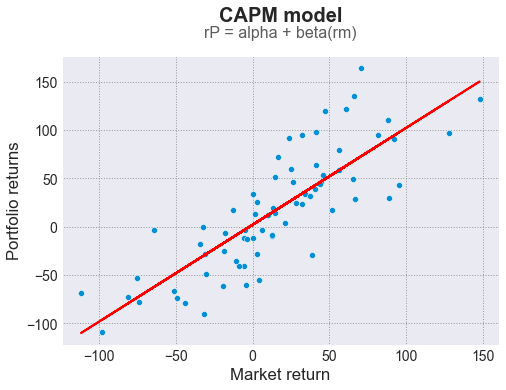

Data behind this chart, as committed beside it:
Date, ACC, ADANIENT, ADANIPORTS, AMBUJACEM, APOLLOHOSP, ASHOKLEY, ASIANPAINT, AXISBANK, BAJAJ-AUTO, BAJAJFINSV, BAJAJHLDNG, BANKBARODA, BANKINDIA, BHARATFORG, BHARTIARTL, BHEL, BOSCHLTD, BPCL, CANBK, CIPLA, COALINDIA, COLPAL, CONCOR
2013-01-31, , , , , , , , , , , , , , , , , , , , , , , 
2013-02-28, -0.03821, -0.1376, -0.07904, -0.04969, 0.02276, -0.08998, -0.05086, -0.107, -0.02671, -0.04906, -0.0148, -0.1983, -0.09915, -0.06877, -0.04918, -0.1084, -0.05379, -0.0938, -0.1361, -0.116, -0.1232, -0.0577, 0.1198
2013-03-31, -0.07374, -0.06237, 0.0003605, -0.09058, 0.01451, -0.01798, 0.151, -0.03233, -0.08791, -0.0477, -0.04482, -0.02911, -0.04764, -0.0276, -0.09647, -0.1201, 0.02533, 0.01546, -0.07591, 0.0553, 0.02893, -0.02401, -0.007177
2013-04-30, 0.06392, 0.07864, 0.04542, 0.0709, -0.005603, 0.04348, -0.04799, 0.1476, 0.04493, -0.03843, -0.02488, 0.03487, 0.08304, 0.1147, 0.09255, 0.08898, -0.009545, 0.09677, 0.07994, 0.06728, 0.03268, 0.1933, 0.09126
2013-05-31, -0.0118, -0.02934, 0.04862, -0.02251, 0.208, 0.04167, 0.03885, -0.04164, -0.03185, -0.1064, 0.04058, -0.06767, -0.1227, 0.01538, -0.04972, 0.04047, 0.03498, -0.09028, -0.00663, -0.08574, 0.01723, -0.01454, 0.01756
2013-06-30, 0.0032, -0.02669, -0.01151, 0.02468, 0.0454, -0.1537, -0.03909, -0.07364, 0.05683, -0.03085, -0.1309, -0.08887, -0.1625, -0.05418, -0.03378, -0.1311, -0.01097, -0.02627, -0.1248, 0.05775, -0.06822, -0.06424, -0.0575
2013-07-31, -0.03124, -0.1056, -0.1606, -0.09617, -0.1045, -0.3051, 0.09479, -0.2081, 0.03014, -0.08017, 0.05059, -0.02186, -0.2052, -0.08074, 0.1808, -0.09154, -0.004835, -0.1177, -0.2117, 0.0213, -0.06941, 0.014, -0.07899
2013-08-31, -0.1785, -0.1914, 0.005589, 0.02448, -0.07845, -0.1144, -0.1707, -0.1949, -0.05052, 0.000848, -0.01626, -0.1795, -0.2296, 0.1964, -0.1318, -0.2483, -0.08357, -0.1568, -0.2596, 0.04688, -0.1071, -0.1254, 0.05895
2013-09-30, 0.1534, -0.0053, 0.09607, 0.06381, 0.0753, 0.2625, 0.09098, 0.21, 0.0819, 0.02601, -0.03579, 0.07107, 0.11, 0.03984, 0.06536, 0.1828, 0.09659, 0.2617, 0.09196, 0.03729, 0.1893, 0.03042, 0.03251
2013-10-31, 0.02059, 0.4753, 0.05397, 0.03177, -0.02237, 0.1353, 0.1771, 0.2132, 0.07167, 0.05393, 0.06366, 0.3026, 0.3289, 0.1948, 0.152, 0.02693, -0.02799, 0.08543, 0.1662, -0.04462, -0.02208, -0.0006855, 0.0555
2013-11-30, -0.03371, 0.2673, 0.08557, -0.01593, -0.08225, -0.02326, -0.06636, -0.05459, -0.07298, 0.1478, 0.04198, 0.002644, 0.03454, -0.003842, -0.1092, 0.1081, -0.01137, -0.05437, -0.03814, -0.05312, -0.05557, 0.02676, -0.03897
2013-12-31, 0.01108, -0.00247, -0.01614, -0.01457, 0.1346, 0.02679, -0.0271, 0.1242, -0.03221, 0.01406, 0.03261, 0.001474, 0.09579, 0.1001, 0.009939, 0.1314, 0.1579, 0.02324, 0.1363, 0.02441, 0.06637, 0.07915, 0.003437
2014-01-31, -0.0883, -0.0901, -0.05438, -0.1287, -0.01712, -0.04638, -0.03735, -0.1359, -0.004893, -0.08422, 0.04318, -0.1354, -0.1777, 0.05716, -0.04618, -0.02346, -0.1087, 0.04254, -0.1968, 0.02445, -0.0563, -0.03957, 0.006576
2014-02-28, 0.09304, 0.06448, 0.1381, 0.07026, -0.01064, -0.04863, 0.002756, 0.1283, 0.02359, 0.06168, 0.01948, 0.005015, -0.1062, 0.1095, -0.08698, -0.02078, 0.04803, 0.04218, -0.02284, -0.06405, -0.01394, 0.01058, 0.04991
2014-03-31, 0.2667, 0.4474, 0.1208, 0.2036, -0.004183, 0.5112, 0.1585, 0.1527, 0.07052, 0.09133, 0.08502, 0.3077, 0.3335, 0.1023, 0.1048, 0.1687, 0.1582, 0.2171, 0.2233, -0.003903, 0.1834, 0.04488, 0.2704
2014-04-30, -0.07613, 0.1355, 0.004001, -0.02201, -0.02411, -0.0592, -0.07811, 0.03882, -0.08229, 0.05596, 0.0242, 0.1335, 0.02473, -0.03319, 0.03242, -0.07957, -0.03259, -0.01119, 0.08058, 0.03827, 0.01074, 0.05222, -0.008965
2014-05-31, 0.03403, 0.1461, 0.2088, 0.1004, 0.01493, 0.4539, 0.00485, 0.2102, 0.01663, 0.02385, 0.09947, 0.03146, 0.3207, 0.2301, 0.04893, 0.3422, 0.1786, 0.1473, 0.452, -0.03246, 0.2709, -0.03335, 0.162
2014-06-30, 0.09892, -0.0498, 0.07121, 0.01379, 0.09623, 0.1283, 0.1793, 0.05592, 0.1915, 0.09712, 0.1016, 0.05251, -0.0249, 0.2479, -0.02092, 0.03344, 0.09727, 0.1504, 0.1149, 0.139, 0.03788, 0.08775, 0.06398
2014-07-31, -0.03992, -0.02648, 0.07321, -0.05612, 0.01824, -0.06438, 0.05833, 0.02053, -0.08426, 0.01201, 0.04148, -0.005248, -0.0897, 0.1562, 0.1069, -0.08769, -0.01119, -0.03373, -0.127, 0.04224, -0.04481, 0.03822, 0.09852
2014-08-31, 0.06924, 0.104, 0.08559, -0.0004845, 0.1641, 0.06735, -0.007079, 0.0143, 0.08806, 0.1155, 0.0308, -0.0004015, 0.01075, 0.0975, 0.000682, 0.05496, 0.1048, 0.1968, -0.05392, 0.1315, -0.03155, -0.01922, 0.01509
2014-09-30, -0.06231, -0.01712, -0.01874, 0.03587, -0.04475, 0.1289, 0.01129, -0.04921, 0.04113, 0.07249, 0.04295, 0.03534, -0.1638, 0.03991, 0.09573, -0.1622, 0.01383, -0.03256, -0.07206, 0.219, -0.04142, 0.14, 0.0251
2014-10-31, 0.07124, 0.02879, 0.02918, 0.06528, -0.004685, 0.1288, 0.0436, 0.1634, 0.1103, -0.05426, -0.004309, 0.03015, 0.23, -0.01245, -0.01555, 0.2806, -0.007592, 0.1058, 0.1463, 0.06342, 0.08554, -0.02993, -0.001477
2014-11-30, -0.01594, -0.05225, 0.0161, 0.009884, 0.04536, 0.1281, 0.1335, 0.09513, 0.01139, 0.07699, 0.03119, 0.1697, 0.01209, 0.1869, -0.04161, 0.1056, 0.2697, 0.02967, 0.02498, -0.04711, -0.04196, 0.101, -0.003329
2014-12-31, -0.05097, 0.05959, 0.09922, -0.004567, -0.03117, -0.01908, 0.01021, 0.04406, -0.0789, 0.1365, -0.01815, -0.003035, 0.04501, -0.02145, -0.07743, -0.06536, 0.02853, -0.1343, 0.08829, -0.01378, 0.08127, -0.0364, 0.004231
2015-01-31, 0.1145, 0.2899, 0.06895, 0.08696, 0.1627, 0.2782, 0.1402, 0.1706, -0.01675, 0.107, 0.001211, -0.109, -0.1178, 0.09547, 0.05954, 0.09991, 0.2243, 0.1592, -0.01237, 0.1107, -0.05992, 0.05043, 0.03363
2015-02-28, 0.07242, 0.134, 0.01525, 0.08322, -0.008679, 0.01826, -0.05899, -0.03562, -0.1008, -0.01755, -0.01057, -0.0629, -0.1151, 0.2107, -0.0495, -0.06953, 0.1161, -0.006143, -0.07921, -0.03723, 0.09533, 0.02429, 0.1173
2015-03-31, -0.0552, -0.135, -0.1099, -0.05251, 0.05149, 0.09566, 0.005142, -0.01225, -0.06226, -0.005344, -0.06792, -0.09669, -0.1687, 0.0223, 0.1073, -0.1312, -0.04393, 0.08942, -0.09864, 0.0636, -0.03104, 0.04851, 0.01878
2015-04-30, -0.08258, 0.09564, 0.03034, -0.0897, -0.1695, -0.05048, -0.06021, 0.01357, -0.0337, 0.01439, -0.00243, 0.03364, 0.1059, -0.01731, -0.03102, 0.01147, -0.1148, -0.0568, 0.02868, -0.1073, -0.0004133, -0.009182, 0.03589
2015-05-31, 0.05489, 0.04761, 0.02307, 0.02238, 0.06631, 0.02658, 0.03226, 0.031, 0.1886, 0.06426, 0.02973, -0.03787, -0.08957, -0.01849, 0.1168, 0.05713, 0.05177, 0.1117, -0.09251, 0.02272, 0.07802, 0.007846, 0.1129
2015-06-30, -0.04486, -0.5427, -0.04925, -0.03241, 0.08527, 0.02248, -0.03479, -0.04518, 0.09751, 0.003274, 0.09613, -0.09318, -0.1308, -0.1367, -0.01304, -0.0149, -0.07675, 0.03435, -0.1621, -0.05389, 0.07723, 0.01794, -0.08108
2015-07-31, -0.03217, -0.0121, 0.05554, 0.01044, 0.03787, 0.164, 0.1687, 0.03428, 0.01315, 0.2059, 0.03322, 0.2314, -0.02251, 0.08388, -0.002976, 0.1228, 0.1289, 0.0539, -0.004499, 0.1522, 0.04226, -0.02446, -0.02154
2015-08-31, -0.03788, -0.1377, 0.09369, -0.108, -0.01445, 0.06927, -0.03874, -0.1146, -0.1159, -0.01945, 0.07388, 0.04085, -0.1279, 0.01747, -0.1494, -0.1865, -0.05599, -0.02199, 0.03453, -0.03524, -0.1656, -0.01761, -0.1288
2015-09-30, 0.008915, 0.07585, -0.1588, -0.006757, 0.07566, 0.02159, -0.008249, -0.02383, 0.03556, -0.04437, -0.008583, -0.00839, -0.04608, -0.2229, -0.04643, -0.08962, -0.1647, -0.0368, -0.02219, -0.06758, -0.1058, -0.01627, 0.0421
2015-10-31, 0.02439, 0.1429, -0.009197, 0.005588, -0.08938, 0.01572, -0.01038, -0.04086, 0.1031, 0.1379, 0.05602, -0.1255, -0.03171, -0.05311, 0.03315, -0.0326, 0.05523, 0.02398, -0.01036, 0.08553, -0.0235, -0.006396, -0.1077
2015-11-30, -0.02508, -0.1082, -0.09536, -0.0389, 0.00937, 0.007471, 0.00945, -0.0142, -0.02792, -0.0233, 0.03204, 0.123, -0.004189, -0.007506, -0.04211, -0.1199, -0.08485, 0.03519, -0.01914, -0.06778, 0.03329, 0.01562, 0.05875
2015-12-31, 0.01164, 0.01214, -0.02649, 0.02086, 0.1067, -0.06886, 0.05373, -0.04172, 0.02128, 0.03421, -0.03084, -0.1292, -0.1208, 0.04584, 0.01809, -0.03343, -0.003934, -0.01048, -0.1423, 0.009477, -0.002269, 0.01009, -0.06415
2016-01-31, -0.08863, -0.1265, -0.1865, -0.03792, 0.004467, 0.01934, -0.01545, -0.09063, -0.07506, -0.06351, -0.1077, -0.1995, -0.1274, -0.06553, -0.1484, -0.18, -0.06178, 0.0009529, -0.1672, -0.0995, -0.02987, -0.1181, -0.09608
2016-02-29, -0.03267, -0.1935, -0.07326, -0.03192, -0.006212, -0.02176, -0.02736, -0.07995, -0.0601, -0.1342, -0.08869, 0.05183, -0.1695, -0.1011, 0.08831, -0.345, -0.04341, -0.1263, -0.1832, -0.1213, -0.02797, -0.04377, -0.01689
2016-03-31, 0.1575, 0.2698, 0.265, 0.2373, -0.08801, 0.239, 0.02636, 0.182, 0.1175, 0.06266, 0.108, 0.1145, 0.1651, 0.1754, 0.1119, 0.2532, 0.2419, 0.1808, 0.1994, -0.004279, 0.02698, 0.01274, 0.07333
2016-04-30, 0.04432, 0.1748, -0.03835, -0.04967, -0.0129, -0.01657, -0.002476, 0.0636, 0.03574, 0.09599, -0.02012, 0.07415, -0.04688, -0.0859, 0.03649, 0.1014, -0.05391, 0.0815, 0.08366, 0.04893, -0.01336, 0.0157, 0.08807
2016-05-31, 0.05952, -0.1597, -0.1933, 0.03348, 0.0434, 0.02013, 0.1369, 0.0906, 0.05072, -0.02917, 0.06168, -0.09563, -0.06324, -0.0535, -0.03355, -0.03907, 0.1365, 0.002556, 0.002185, -0.1198, 0.01163, 0.02438, 0.06372
2016-06-30, 0.0569, 0.1908, 0.0765, 0.1156, -0.03915, -0.09729, 0.02417, 0.03552, 0.02735, 0.2751, 0.08997, 0.07808, 0.1685, 0.00642, 0.04382, 0.05975, 0.01737, 0.1099, 0.05838, 0.05998, 0.07412, 0.06635, -0.005907
2016-07-31, 0.04496, -0.07032, 0.1235, 0.06456, 0.03527, -0.02159, 0.1105, 0.03328, 0.005926, 0.1733, 0.09064, -0.01462, 0.1027, 0.001601, -0.01295, 0.1425, 0.1028, 0.1055, 0.1469, 0.05269, 0.04792, 0.01617, 0.04848
2016-08-31, 0.01913, -0.09733, 0.1315, 0.03079, -0.008775, -0.08084, 0.03927, 0.09283, 0.1028, 0.08936, 0.0003043, 0.07416, 0.05016, 0.1174, -0.08042, -0.04661, -0.03238, 0.01679, 0.1197, 0.08637, 0.01677, 0.01607, -0.07024
2016-09-30, -0.06431, -0.09753, -0.02358, -0.09426, -0.02707, -0.09081, 0.002418, -0.09299, -0.05066, 0.03446, 0.05605, 0.02731, -0.04051, 0.07115, -0.05322, -0.029, -0.05668, 0.01659, 0.09909, 0.01589, -0.03358, 0.02351, -0.006932
2016-10-31, -0.05197, 0.01826, 0.1957, -0.04111, 0.02025, 0.1338, -0.07823, -0.1006, 0.00725, 0.1022, 0.1402, -0.06661, 0.02089, -0.02844, 0.01545, 0.03155, -0.03978, 0.09215, 0.01751, -0.008448, 0.007757, 0.002575, -0.002791
2016-11-30, -0.1149, 0.01719, -0.09479, -0.1268, -0.108, -0.1191, -0.09122, -0.03502, -0.05721, -0.1162, -0.01927, 0.05056, 0.04049, 0.02102, 0.01803, -0.06333, -0.06239, -0.03752, 0.01482, -0.01487, -0.04988, -0.03659, -0.1494
2016-12-31, -0.008455, 0.1249, -0.034, -0.02135, -0.01288, 0.007547, -0.0813, -0.04235, -0.01972, -0.03182, -0.148, -0.06549, -0.1025, 0.003376, -0.05838, -0.06877, 0.02556, -0.01312, -0.1743, 0.003883, -0.02787, -0.02794, -0.05124
2017-01-31, 0.06194, 0.1385, 0.09275, 0.1103, 0.0425, 0.133, 0.08939, 0.03567, 0.07646, 0.1212, 0.09899, 0.0766, 0.09697, 0.02802, 0.1392, 0.1308, 0.05134, 0.07262, 0.07931, 0.01152, 0.03067, -0.01874, 0.06792
2017-02-28, -0.001415, 0.1302, 0.02863, 0.00131, 0.05821, -0.001102, 0.05511, 0.08723, -0.02737, 0.2059, 0.03263, 0.0009083, 0.09477, 0.1331, 0.04868, 0.1915, -0.02142, 0.01084, 0.07087, 0.01451, 0.04107, 0.01419, 0.05445
2017-03-31, 0.02882, 0.102, 0.1254, 0.03717, -0.1049, -0.06729, 0.04814, -0.03128, 0.01798, 0.04707, 0.04807, 0.04628, 0.08113, -0.01077, -0.04135, 0.002462, 0.05412, -0.01205, 0.02436, 0.01585, -0.03358, 0.1058, 0.04754
2017-04-30, 0.1248, 0.003685, -0.03504, 0.03909, 0.05845, 0.01005, 0.04374, 0.03841, 0.02087, 0.1164, -0.02287, 0.08442, 0.3415, 0.0985, 0.01557, 0.07891, 0.01056, 0.1068, 0.181, -0.05987, -0.05467, 0.04353, 0.1952
2017-05-31, 0.006455, 0.07205, 0.03448, -0.01891, -0.01796, 0.1066, 0.02744, 0.008633, -0.006302, -0.08385, -0.02559, -0.05065, -0.2433, 0.02193, 0.04515, -0.2134, 0.01506, 0.03253, -0.0186, -0.07373, -0.05097, -0.02047, -0.04734
2017-06-30, -0.04215, 0.1353, 0.07094, 0.02197, 0.05239, -0.006878, -0.04024, 0.00642, -0.01924, -0.01749, 0.02548, -0.08554, -0.01167, -0.06599, 0.02193, -0.02098, 0.00332, -0.1378, -0.06341, 0.07601, -0.0697, 0.09492, -0.0122
2017-07-31, 0.1124, 0.0455, 0.09408, 0.06733, -0.0122, 0.1843, 0.05327, 0.01461, 0.02659, 0.2125, 0.1634, 0.02722, 0.1883, 0.05593, 0.1061, 0.07243, 0.03647, 0.1053, 0.1232, 0.01168, 0.01986, -0.02818, -0.00192
2017-08-31, 0.03869, -0.0388, -0.007451, 0.07194, -0.1401, -0.02192, 0.005897, -0.03742, 0.002118, 0.1024, 0.1999, -0.1698, -0.1313, -0.01819, 0.02089, -0.1061, -0.09063, 0.1228, -0.07702, 0.02107, -0.04697, 0.03057, 0.1539
2017-09-30, -0.07963, -0.1226, -0.04123, -0.04958, -0.06658, 0.1494, -0.03153, 0.01759, 0.1048, -0.06331, -0.0373, -0.001814, -0.04612, 0.04433, -0.08943, -0.02308, -0.06557, -0.1091, -0.09345, 0.02483, 0.1409, -0.04117, 0.02574
2017-10-31, 0.0921, 0.1376, 0.1423, 0.05648, 0.03338, 0.0658, 0.04577, 0.0275, 0.0475, -0.02796, 0.06169, 0.2347, 0.3893, 0.1856, 0.2767, 0.1674, 0.02274, 0.1492, 0.3169, 0.07081, 0.0576, 0.001821, 0.02651
2017-11-30, -0.07825, 0.1081, -0.07517, -0.0675, 0.06523, -0.1018, -0.02888, 0.02342, 0.01486, 0.04067, -0.03884, -0.004709, 0.02381, -0.004354, -0.001508, -0.06122, -0.03229, -0.0697, -0.08074, -0.04254, -0.03718, -0.0263, -0.05379
2017-12-31, 0.05426, 0.1347, 0.01922, 0.03638, 0.08904, 0.01061, 0.01025, 0.05332, 0.008501, 0.003126, 0.004801, -0.04997, -0.1324, 0.05533, 0.06687, 0.005435, -0.008272, 0.02749, -0.03339, 0.01265, -0.04659, 0.06508, 0.05455
... 40 more rows
